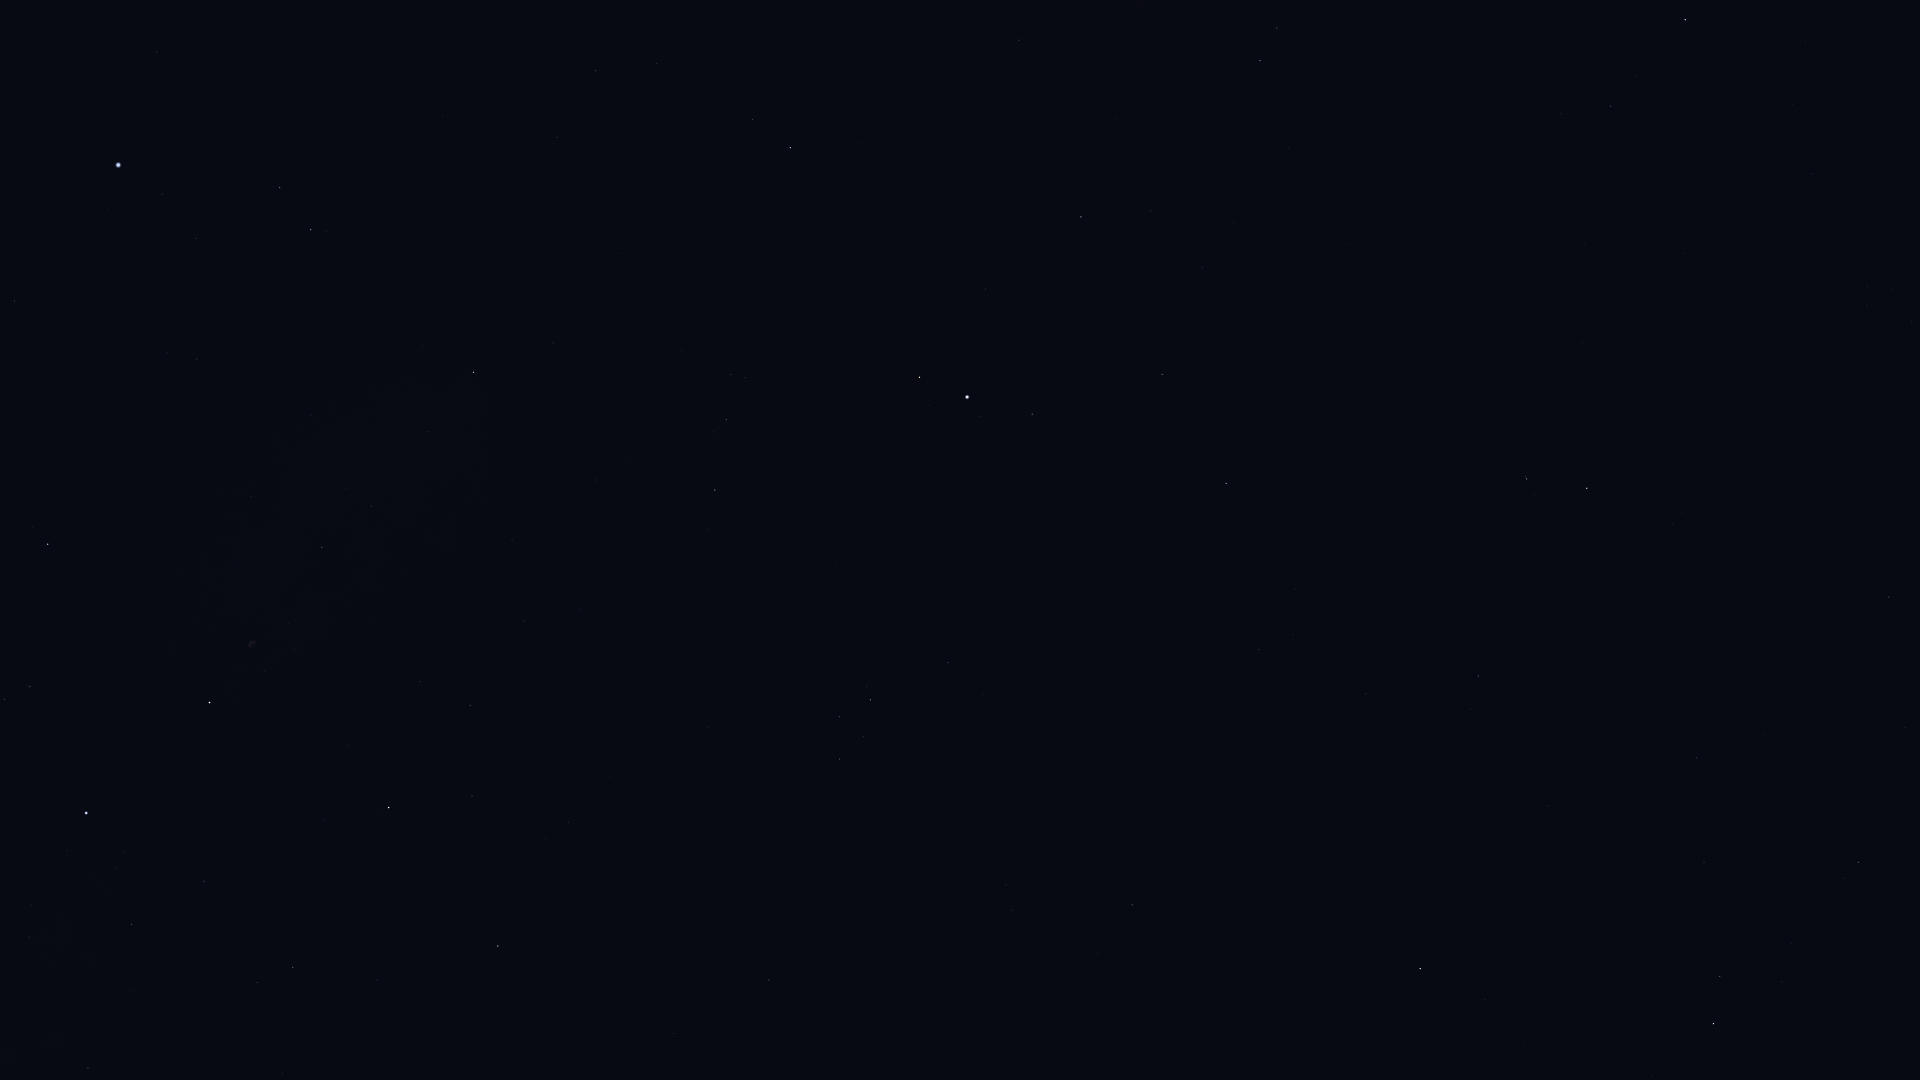

The table this chart was drawn from, first rows:
Star_ID, Name, X, Y
91262, Vega, 118, 165
91852, Xihe, 187, 179
92420, Sheliak, 280, 187
92791, HIP 92791, 196, 238
92895, Kaveh, 1017, 37
92946, Alya, 1019, 40
93194, Sulafat, 311, 230
93747, Okab, 790, 147
94141, Albaldah, 1685, 20
94481, Aladfar, 167, 353
94645, Gumala, 1776, 45
94820, HIP 94820, 1636, 77
95124, Belel, 1765, 81
95168, HIP 95168, 1610, 106
95771, Anser, 553, 343
95947, Albireo, 473, 372
96078, Uruk, 760, 320
96406, HIP 96406, 1807, 170
96757, Sham, 731, 374
96837, HIP 96837, 745, 377
97165, Fawaris, 48, 544
97278, Tarazed, 919, 377
97365, HIP 97365, 726, 419
97649, Altair, 967, 397
97938, Libertas, 981, 416
98036, Alshain, 1032, 414
98066, Terebellum, 1867, 286
98110, HIP 98110, 322, 547
98337, HIP 98337, 715, 490
98543, HIP 98543, 512, 539
98920, HIP 98920, 709, 529
99711, Phoenicia, 1230, 500
99894, Chechia, 1098, 534
100064, Algedi, 1527, 479
100310, Alshat, 1535, 494
100345, Dabih, 1587, 488
100453, Sadr, 209, 702
101421, Aldulfin, 948, 662
101769, Rotanev, 870, 700
101958, Sualocin, 840, 716
102098, Deneb, 86, 813
102485, HIP 102485, 1889, 597
102488, Aljanah, 389, 807
102618, Albali, 1478, 676
103527, Musica, 980, 814
104139, HIP 104139, 1697, 758
104521, HIP 104521, 1006, 885
104780, Solaris, 894, 917
104858, HIP 104858, 1012, 910
104987, Kitalpha, 1132, 905
105515, HIP 105515, 1704, 862
105570, HIP 105570, 1098, 953
106278, Sadalsuud, 1420, 968
106786, Bunda, 1485, 1000
106985, Nashira, 1720, 976
107251, Bosona, 1479, 1038
107556, Deneb Algedi, 1713, 1023
